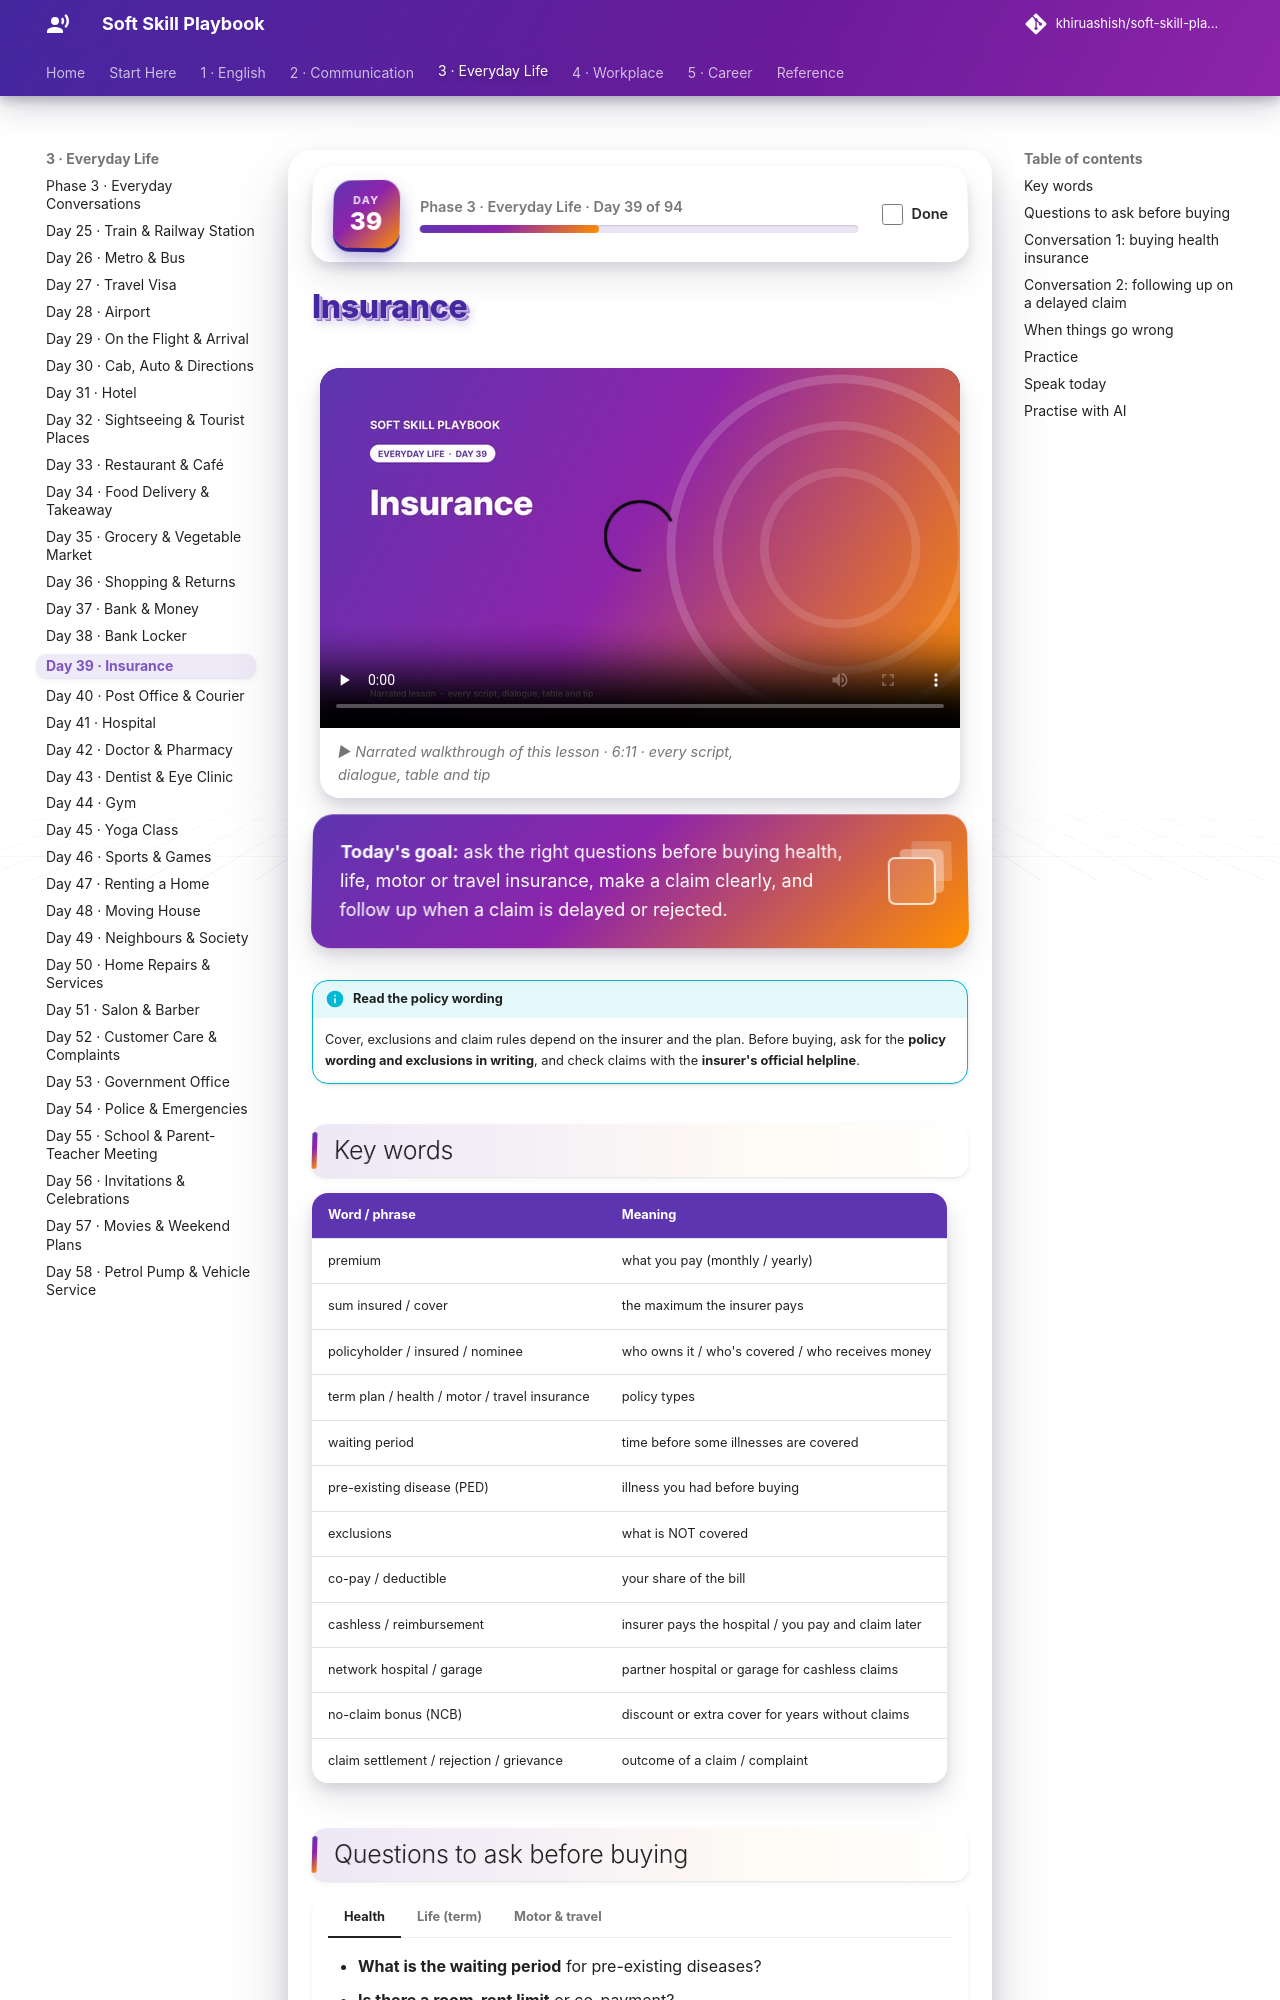

repository: khiruashish/soft-skill-playbook · page: everyday/insurance/index.html · generator: mkdocs

# Insurance

<div class="ssp-banner" markdown>
**Today's goal:** ask the right questions before buying health, life, motor or travel insurance, make a
claim clearly, and follow up when a claim is delayed or rejected.
</div>

!!! info "Read the policy wording"
    Cover, exclusions and claim rules depend on the insurer and the plan. Before buying, ask for the
    **policy wording and exclusions in writing**, and check claims with the **insurer's official helpline**.

## Key words

| Word / phrase | Meaning |
|---|---|
| premium | what you pay (monthly / yearly) |
| sum insured / cover | the maximum the insurer pays |
| policyholder / insured / nominee | who owns it / who's covered / who receives money |
| term plan / health / motor / travel insurance | policy types |
| waiting period | time before some illnesses are covered |
| pre-existing disease (PED) | illness you had before buying |
| exclusions | what is NOT covered |
| co-pay / deductible | your share of the bill |
| cashless / reimbursement | insurer pays the hospital / you pay and claim later |
| network hospital / garage | partner hospital or garage for cashless claims |
| no-claim bonus (NCB) | discount or extra cover for years without claims |
| claim settlement / rejection / grievance | outcome of a claim / complaint |
